The GitHub repository IkbarSulistio/Coffee-Bean-Roast-Level-Classification contains a labelled image folder "Coffe_Bean" with 4 categories: dark roast, green unroasted, light roast, medium roast. Examples follow, each with its label.

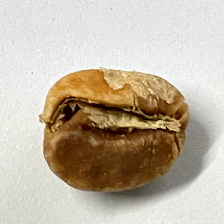
Label: light roast

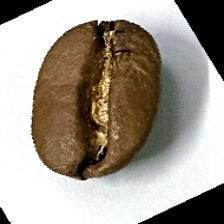
Label: medium roast

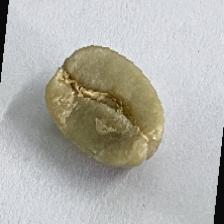
Label: green unroasted

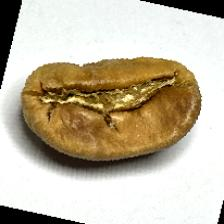
Label: light roast

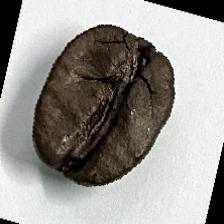
Label: dark roast

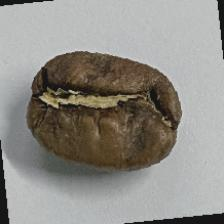
Label: medium roast
